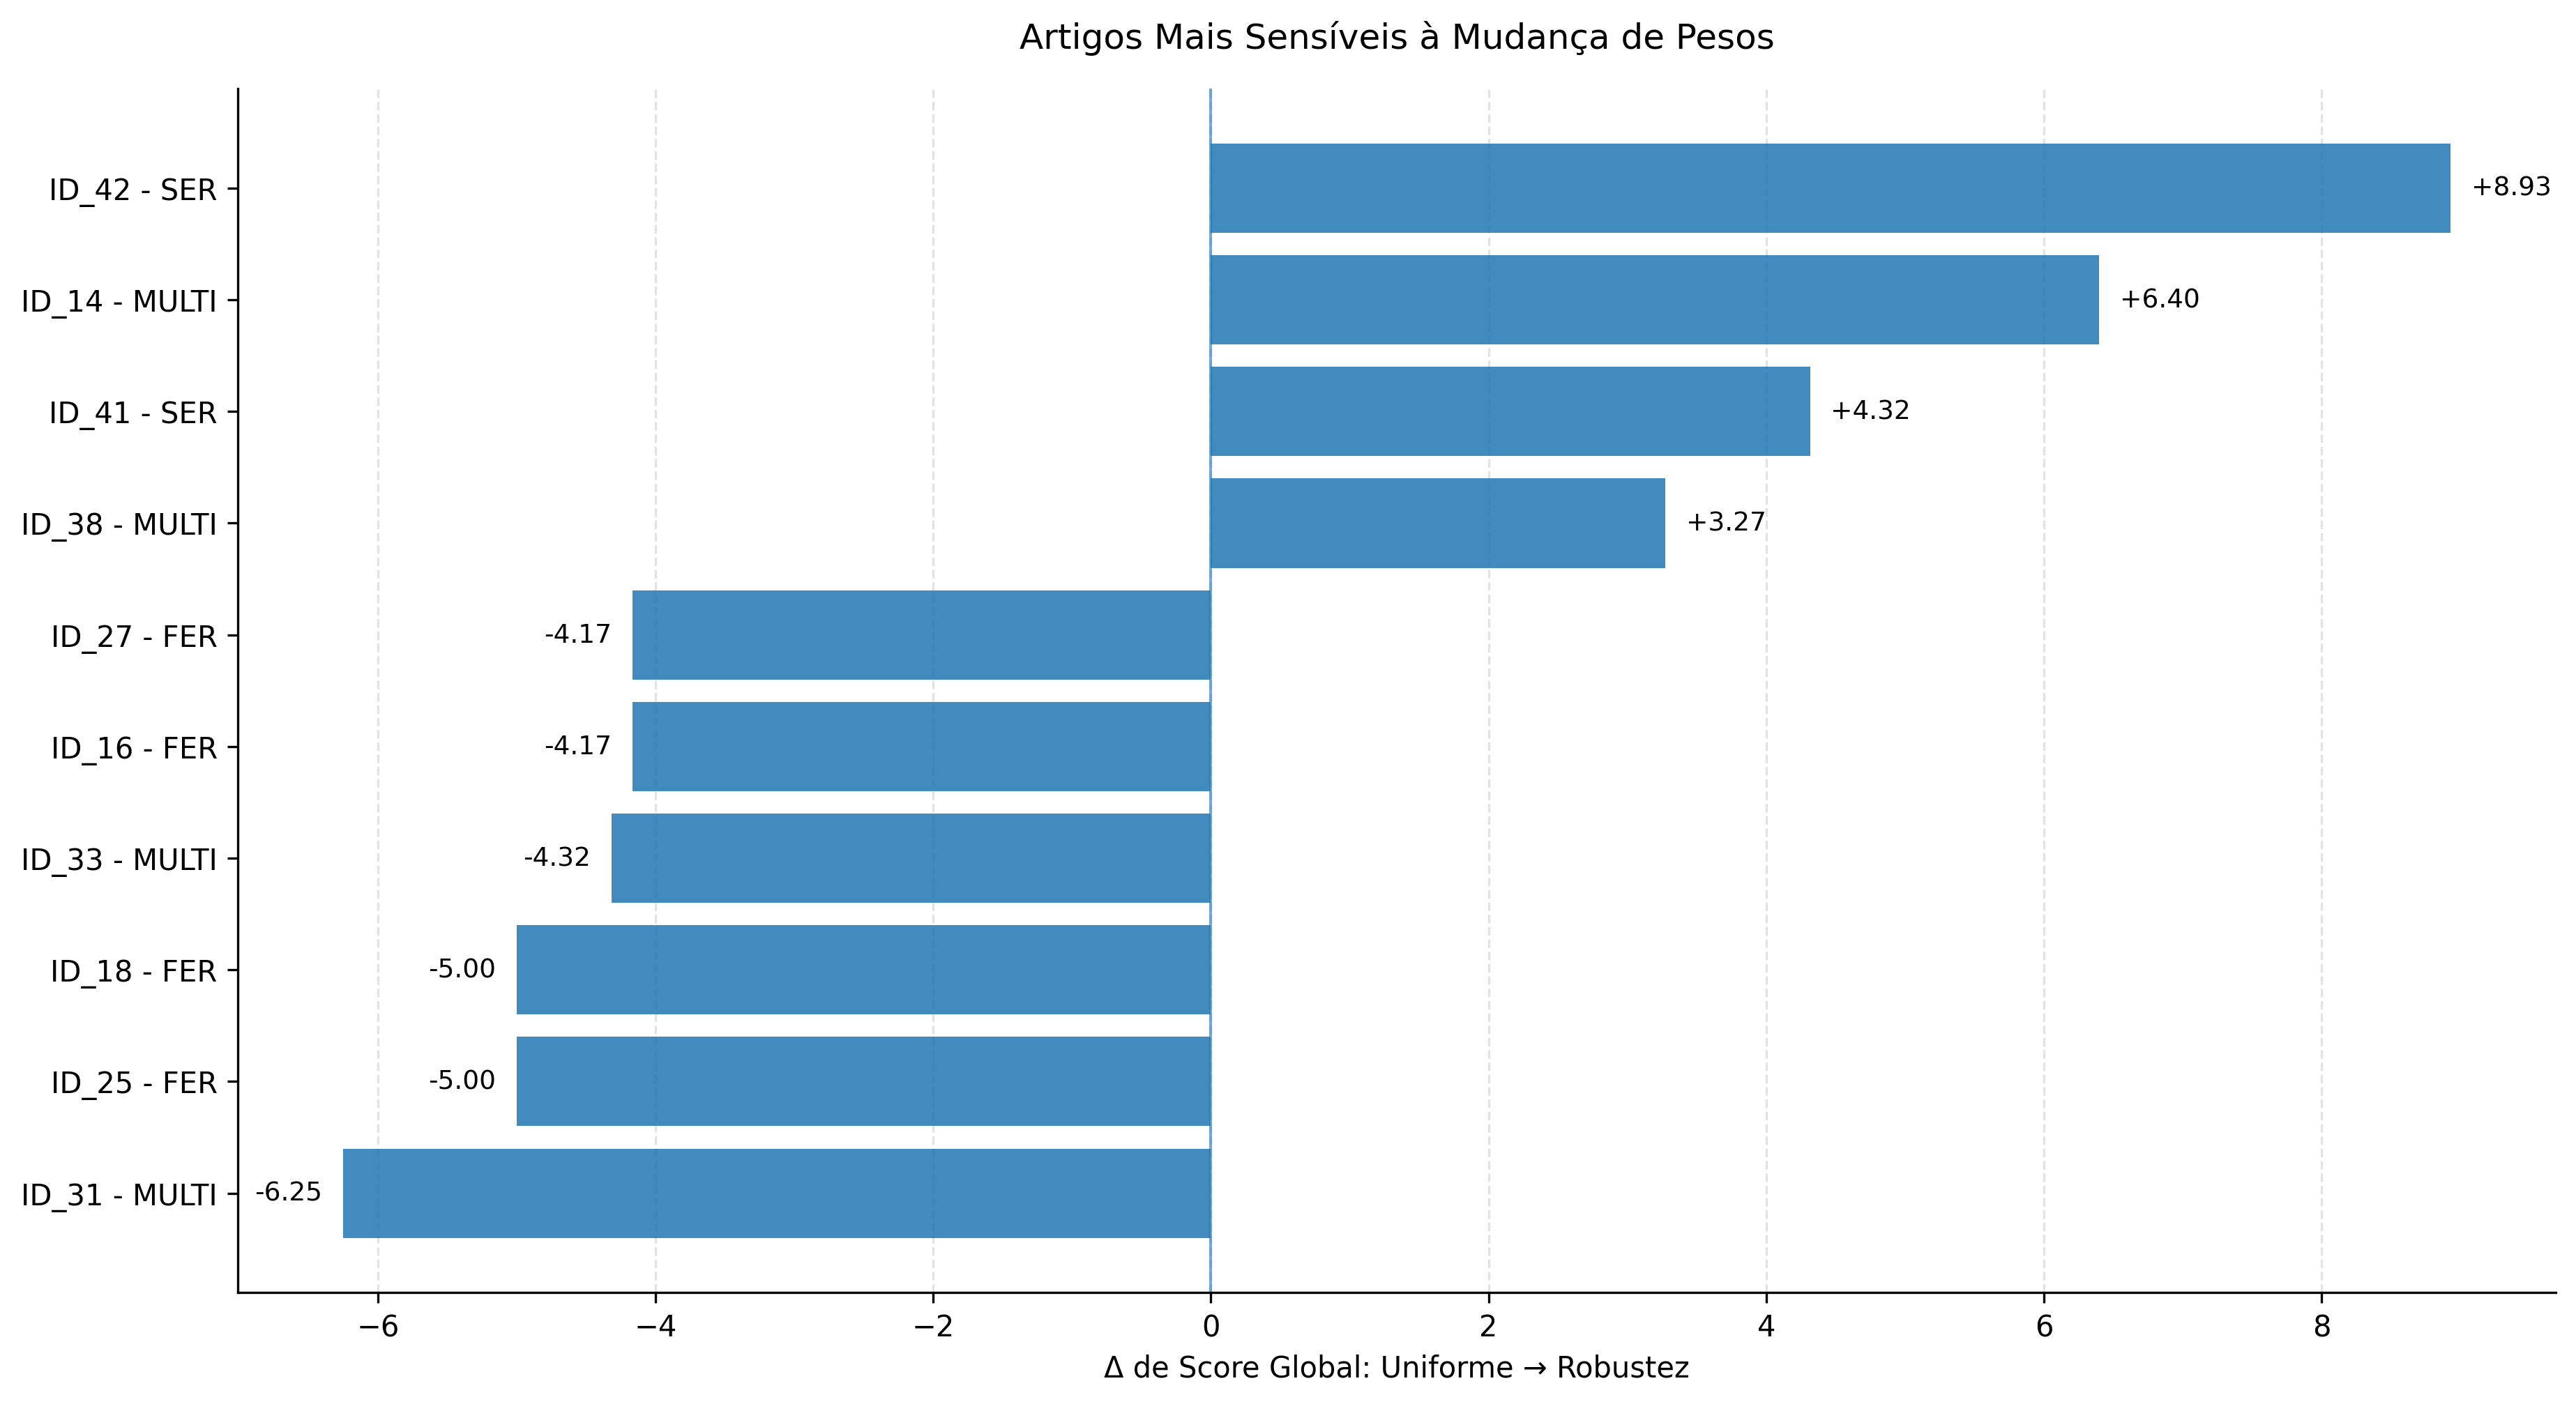

The table this chart was drawn from, first rows:
artigo_id, estrato, tarefa, titulo, ano, venue, doi, nucleares, robustez, uniforme, rank_uniforme, rank_nucleares, rank_robustez, delta_uniforme_nucleares, delta_uniforme_robustez, delta_rank_uniforme_nucleares, delta_rank_uniforme_robustez
ID_41, SER, SER, Emotion Recognition in the Real-World: P…, 2025, IEEE Transactions on Affective Computing, 10.1109/TAFFC.2024.3407683, 72.0, 76.19, 71.88, 1.0, 1.0, 1.0, 0.125, 4.315, 0.0, 0.0
ID_39, FER, FER, FacePsy: An Open-Source Affective Mobile…, 2024, Proceedings of the ACM on Human-Computer…, 10.1145/3676505, 64.58, 65.0, 66.67, 2.0, 4.0, 3.0, -2.083, -1.667, 2.0, 1.0
ID_42, SER, SER, Episodic Memory For Domain-Adaptable, Ro…, 2023, Proc. Interspeech 2023, 10.21437/Interspeech.2023-2111, 68.0, 71.43, 62.5, 3.0, 2.0, 2.0, 5.5, 8.929, -1.0, -1.0
ID_34, MULTI, MULTI, Multi-Rater Consensus Learning for Model…, 2024, IEEE Transactions on Affective Computing, 10.1109/TAFFC.2023.3297270, 66.0, 61.9, 59.38, 4.0, 3.0, 4.0, 6.625, 2.53, -1.0, 0.0
ID_31, MULTI, MULTI, MSP-GEO Corpus: A Multimodal Database fo…, 2024, International Conference on Multimodal I…, 10.1145/3678957.3685737, 56, 50.0, 56.25, 5.0, 6.0, 7.0, -0.25, -6.25, 1.0, 2.0
ID_38, MULTI, MULTI, Toward Personalized Affect-Aware Sociall…, 2022, ACM Transactions on Human-Robot Interact…, 10.1145/3526111, 58, 59.52, 56.25, 5.0, 5.0, 5.0, 1.75, 3.274, 0.0, 0.0
ID_14, MULTI, MULTI, Cognitive Behavior-in-the-Loop: Towards …, 2024, IEEE Transactions on Industrial Informat…, 10.1109/TII.2024.3452757, 54.0, 59.52, 53.12, 7.0, 7.0, 5.0, 0.875, 6.399, 0.0, -2.0
ID_43, SER, SER, Privacy-preserving Speech Emotion Recogn…, 2022, IEEE PerCom Workshops 2022, 10.1109/PerComWorkshops53856.2022.976744…, 47.92, 50.0, 50.0, 8.0, 8.0, 7.0, -2.083, 0.0, 0.0, -1.0
ID_27, FER, FER, Identification of Emotions From Facial G…, 2023, IEEE ACCESS, 10.1109/ACCESS.2023.3267007, 45.83, 42.5, 46.67, 9.0, 9.0, 9.0, -0.8333, -4.167, 0.0, 0.0
ID_09, MULTI, MULTI, An Open-Source Benchmark of Deep Learnin…, 2024, IEEE Transactions on Affective Computing, 10.1109/TAFFC.2024.3363710, 44.0, 40.48, 43.75, 10.0, 10.0, 11.0, 0.25, -3.274, 0.0, 1.0
ID_17, FER, FER, Cross-Database Facial Expression Recogni…, 2023, IEEE ICCCNT 2023, 10.1109/ICCCNT56998.2023.10308238, 39.58, 42.5, 40.0, 11.0, 11.0, 9.0, -0.4167, 2.5, 0.0, -2.0
ID_19, MULTI, MULTI, Deep Learning-Based Emotion Recognition …, 2024, 2nd World Conference on Communication & …, 10.1109/WCONF61366.2024.10692119, 32.0, 30.95, 31.25, 12.0, 12.0, 12.0, 0.75, -0.2976, 0.0, 0.0
ID_33, MULTI, MULTI, Multimodal Dyadic Impression Recognition…, 2023, IEEE ICASSP 2023, 10.1109/ICASSP49357.2023.10095072, 26.0, 23.81, 28.12, 13.0, 13.0, 13.0, -2.125, -4.315, 0.0, 0.0
ID_25, FER, FER, Facial Expression Recognition with Trans…, 2024, IEEE TQCEBT 2024, 10.1109/TQCEBT59414.2024.10545031, 20.83, 15.0, 20.0, 14.0, 15.0, 16.0, 0.8333, -5.0, 1.0, 2.0
ID_07, FER, FER, An Adaptive Deep Belief Feature Learning…, 2022, 8th International Conference on Advanced…, 10.1109/ICACCS54159.2022.9785267, 22.92, 17.5, 20.0, 14.0, 14.0, 14.0, 2.917, -2.5, 0.0, 0.0
ID_18, FER, FER, Deep Learning for Facial Expression Reco…, 2023, Global Conference on Information Technol…, 10.1109/GCITC60406.2023.10426615, 20.83, 15.0, 20.0, 14.0, 15.0, 16.0, 0.8333, -5.0, 1.0, 2.0
ID_28, SER, SER, Identification of Emotions in a given sp…, 2024, International Conference on Emerging Tec…, , 20.83, 17.5, 20.0, 14.0, 15.0, 14.0, 0.8333, -2.5, 1.0, 0.0
ID_16, FER, FER, Comparative Analysis of CNN and SVM Mode…, 2024, International Conference on Electronics,…, 10.1109/ICECCC61767.2024.10593953, 14.58, 12.5, 16.67, 18.0, 18.0, 20.0, -2.083, -4.167, 0.0, 2.0
ID_08, MULTI, MULTI, An Approach of Analyzing Classroom Stude…, 2023, IEEE 9th International Women in Engineer…, 10.1109/WIECON-ECE60392.2023.10456488, 14, 14.29, 15.62, 19.0, 19.0, 18.0, -1.625, -1.339, 0.0, -1.0
ID_12, FER, FER, Breaking New Ground in Affective Computi…, 2024, Asia Pacific Conference on Innovation in…, 10.1109/APCIT62007.2024.10673502, 12.5, 13.33, 12.5, 20.0, 20.0, 19.0, 0.0, 0.8333, 0.0, -1.0
ID_15, FER, FER, Cognitive Resonance in Emotional Decodin…, 2024, ICDT 2024, 10.1109/ICDT61202.2024.10489327, 8.333, 7.5, 10.0, 21.0, 21.0, 22.0, -1.667, -2.5, 0.0, 1.0
ID_04, MULTI, MULTI, Advanced Deep Learning Architectures for…, 2023, International Conference on Communicatio…, 10.1109/IC3SE62002.2024.10592940, 8.0, 9.524, 9.375, 22.0, 22.0, 21.0, -1.375, 0.1488, 0.0, -1.0
